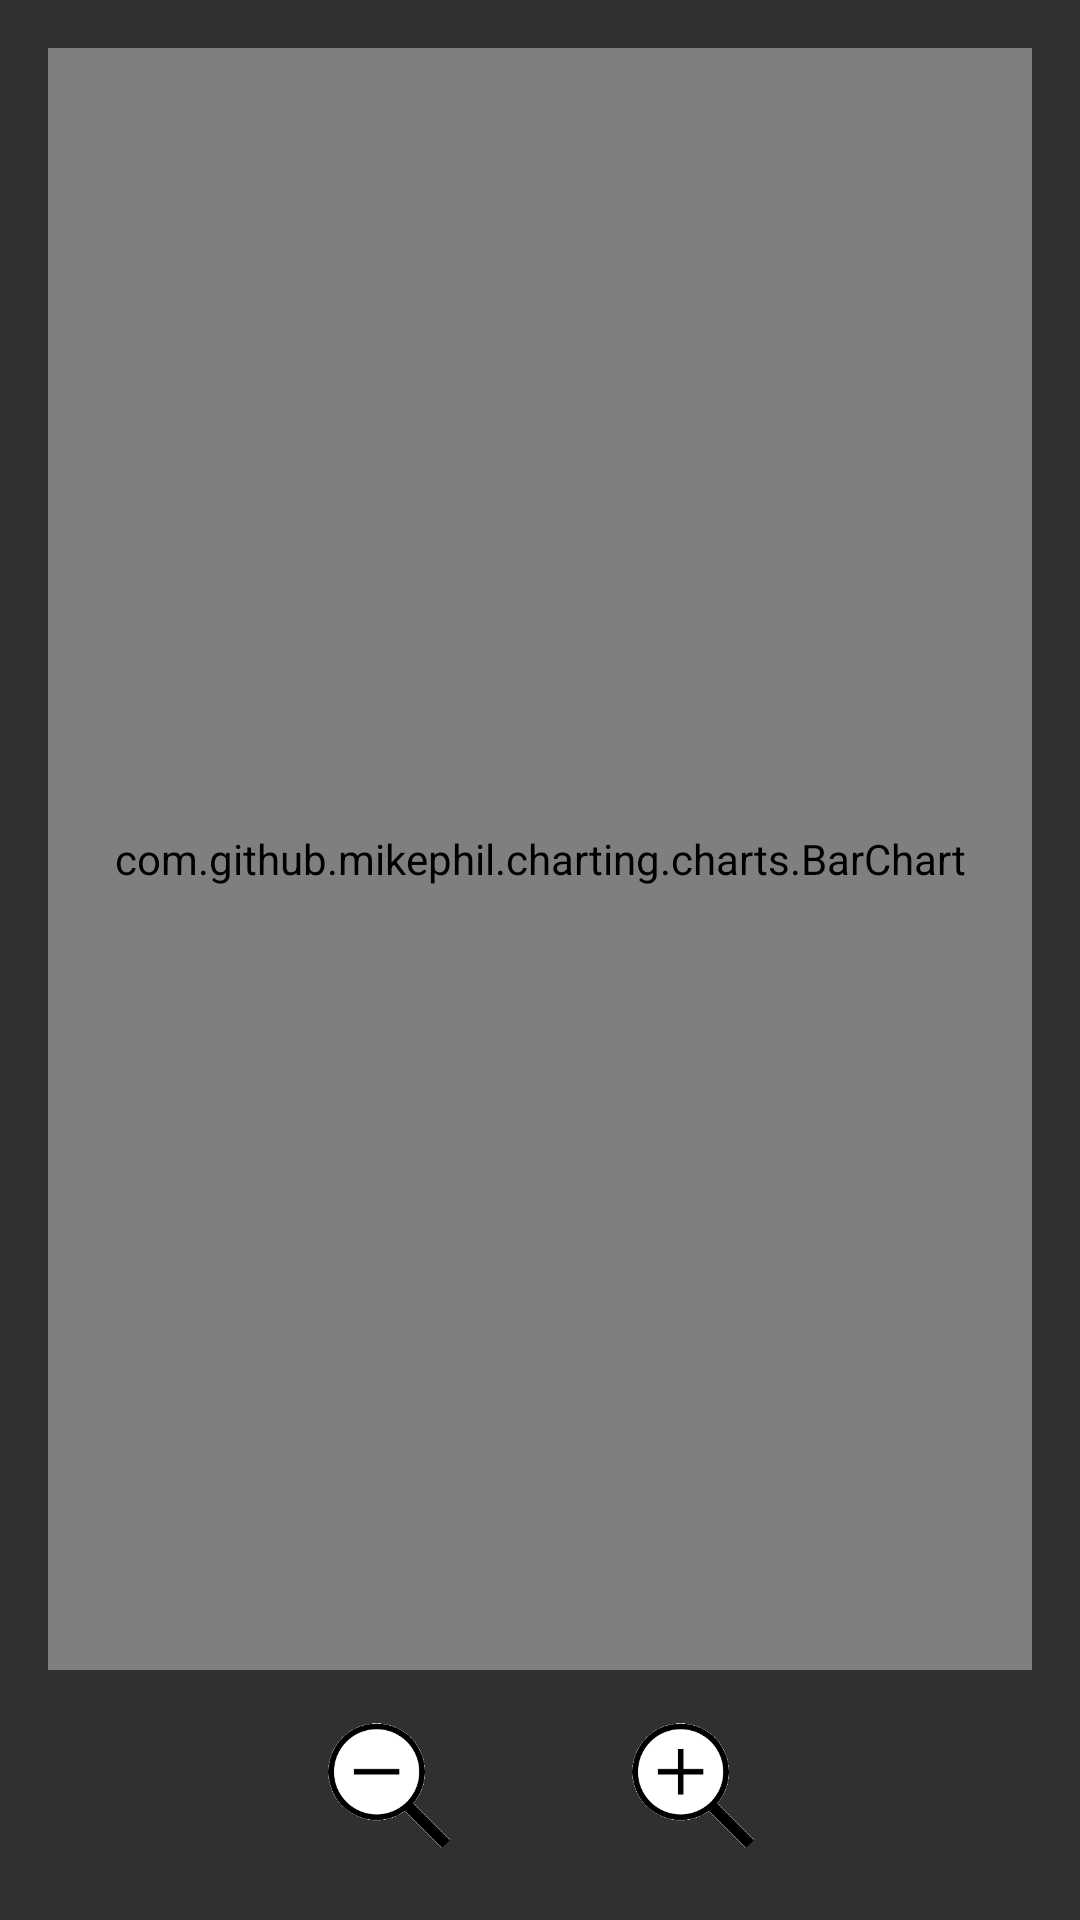

Layout XML and referenced resources for this Android screen:
<!-- AndroidManifest.xml: application theme AppTheme -->
<!-- res/layout/activity_layout.xml -->
<RelativeLayout xmlns:android="http://schemas.android.com/apk/res/android"
    xmlns:tools="http://schemas.android.com/tools" android:layout_width="match_parent"
    android:layout_height="match_parent"
    android:paddingLeft="@dimen/activity_horizontal_margin"
    android:paddingRight="@dimen/activity_horizontal_margin"
    android:paddingTop="@dimen/activity_vertical_margin"
    android:paddingBottom="@dimen/activity_vertical_margin"
    tools:context=".MainActivity"
    >

    <LinearLayout
        android:layout_width="match_parent"
        android:layout_height="match_parent"
        android:orientation="vertical">
        <com.github.mikephil.charting.charts.BarChart
            android:id="@+id/bar_chart"
            android:layout_width="match_parent"
            android:layout_height="match_parent"
            android:layout_gravity="center_horizontal"
            android:layout_weight="1"
            />

        <LinearLayout
            android:layout_width="match_parent"
            android:layout_height="match_parent"
            android:orientation="horizontal"
            android:layout_weight="8"
            android:layout_marginLeft="60dp"
            android:layout_marginRight="60dp"
            android:layout_marginTop="15dp"
            android:layout_marginBottom="5dp">

            <ImageView
                android:id="@+id/zoomout"
                android:layout_weight="1"
                android:src="@drawable/zoomout"
                android:layout_width="match_parent"
                android:layout_height="match_parent"
                android:layout_marginLeft="2.5dp"
                android:layout_marginRight="0dp" />
            <ImageView
                android:id="@+id/zoomin"
                android:layout_weight="1"
                android:src="@drawable/zoomin"
                android:layout_width="match_parent"
                android:layout_height="match_parent"
                android:layout_marginLeft="0dp"
                android:layout_marginRight="2.5dp" />
    </LinearLayout>



    </LinearLayout>
</RelativeLayout>
<!-- resources referenced by this layout -->
<resources>
  <dimen name="activity_horizontal_margin">16dp</dimen>
  <dimen name="activity_vertical_margin">16dp</dimen>
  <!-- drawable zoomin: png bitmap (drawable, 3216 bytes) -->
  <!-- drawable zoomout: png bitmap (drawable, 3027 bytes) -->
  <style name="AppTheme" parent="Theme.AppCompat">
  
  		<item name="colorPrimary">@color/theme_color_primary</item>
  		<item name="colorPrimaryDark">@color/theme_color_primary_light</item>
  		<item name="colorAccent">@color/theme_color_accent</item>
  
  		<item name="android:actionBarStyle">@style/AppActionBarStyle</item>
  
  		
  		<item name="actionBarStyle">@style/AppActionBarStyle</item>
  
      </style>
  <color name="theme_color_primary">#1c9359</color>
  <color name="theme_color_primary_light">#3aaf75</color>
  <color name="theme_color_accent">#084e43</color>
  <style name="AppActionBarStyle" parent="@style/Widget.AppCompat.Light.ActionBar.Solid.Inverse">
  		<item name="android:background">@color/theme_color_primary</item>
  
  		
  		<item name="background">@color/theme_color_primary</item>
  	</style>
</resources>
